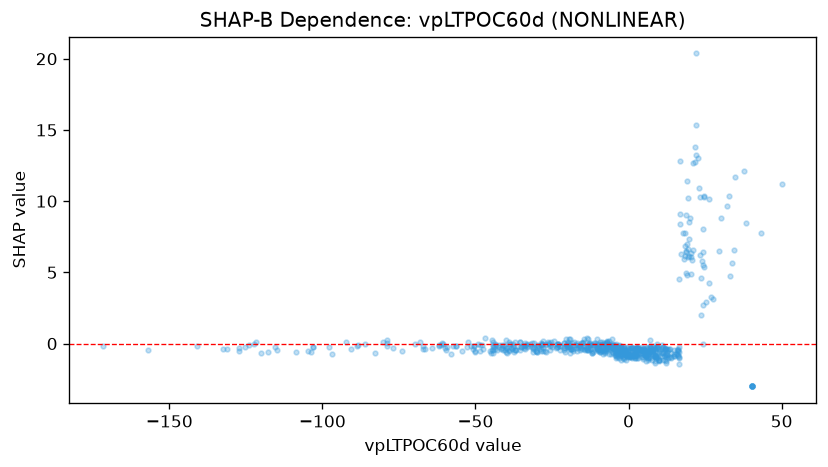

The data file committed next to this chart (first rows):
feature_value, shap_value
-34.13, -0.3151
-97.86, -0.2741
-50.06, -0.5352
-69.62, -0.02543
-67.13, -0.3597
-2.043, -0.6236
-0.9452, -0.835
-0.5659, -0.8608
-4.025, -0.4853
-6.57, -0.06392
-7.75, -0.6704
3, -0.3647
2.671, -0.2899
8.487, -0.8449
2.752, -0.2061
-8.417, -0.7042
-2.518, -0.8462
-4.097, -0.007216
-6.91, -0.1861
-15.96, -0.2263
-21.15, -0.4781
-26.34, 0.09422
-27.17, -0.4969
-44.33, -0.2254
-35.17, -0.2478
-29.35, -0.237
-37.56, -0.6134
-36.77, -0.4538
-41.28, -0.321
-38.49, -0.325
-48.54, -0.5414
-43.36, -0.06603
-40.08, -0.288
-61.27, -0.1109
-58.08, -0.7014
-51.46, -0.1653
-48.56, -0.07338
-140.9, -0.17
-90.73, -0.3537
-103.1, -0.2243
-119.9, -0.6726
-125.2, -0.2359
-80.08, 0.1094
-82.78, -0.6534
-115.6, -0.2502
-59.36, -0.2104
-74.11, -0.4914
-122.2, -0.02919
-104.6, -0.5437
-114.8, -0.4843
-88.43, -0.07631
-127.3, -0.5458
-92.33, 0.1057
-78.83, 0.2555
-127.2, -0.3258
-124, -0.122
-132.4, -0.3721
-171.6, -0.1352
-157, -0.4195
-108.6, -0.5671
... 611 more rows
